The GitHub repository ROMOHHR/LeatherTextureMatcher contains a labelled image folder "Match" with 40 categories: leather texture B 1, leather texture B 2, leather texture B 3, leather texture B 4, leather texture M 1, leather texture M 10, leather texture M 2, leather texture M 3, leather texture M 4, leather texture M 5, leather texture M 6, leather texture M 7, leather texture M 8, leather texture M 9, leather texture S 1, leather texture S 10, leather texture S 11, leather texture S 12, leather texture S 13, leather texture S 14, leather texture S 15, leather texture S 16, leather texture S 17, leather texture S 18, leather texture S 19, leather texture S 2, leather texture S 20, leather texture S 21, leather texture S 22, leather texture S 23, leather texture S 24, leather texture S 25, leather texture S 26, leather texture S 3, leather texture S 4, leather texture S 5, leather texture S 6, leather texture S 7, leather texture S 8, leather texture S 9. Examples follow, each with its label.

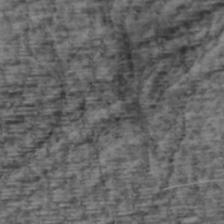
Label: leather texture S 3

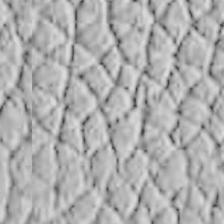
Label: leather texture S 15

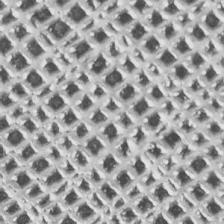
Label: leather texture S 13

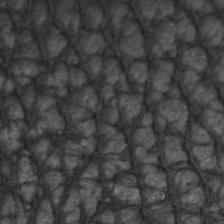
Label: leather texture B 4

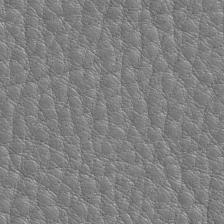
Label: leather texture M 3

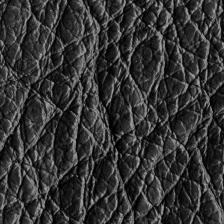
Label: leather texture B 3
